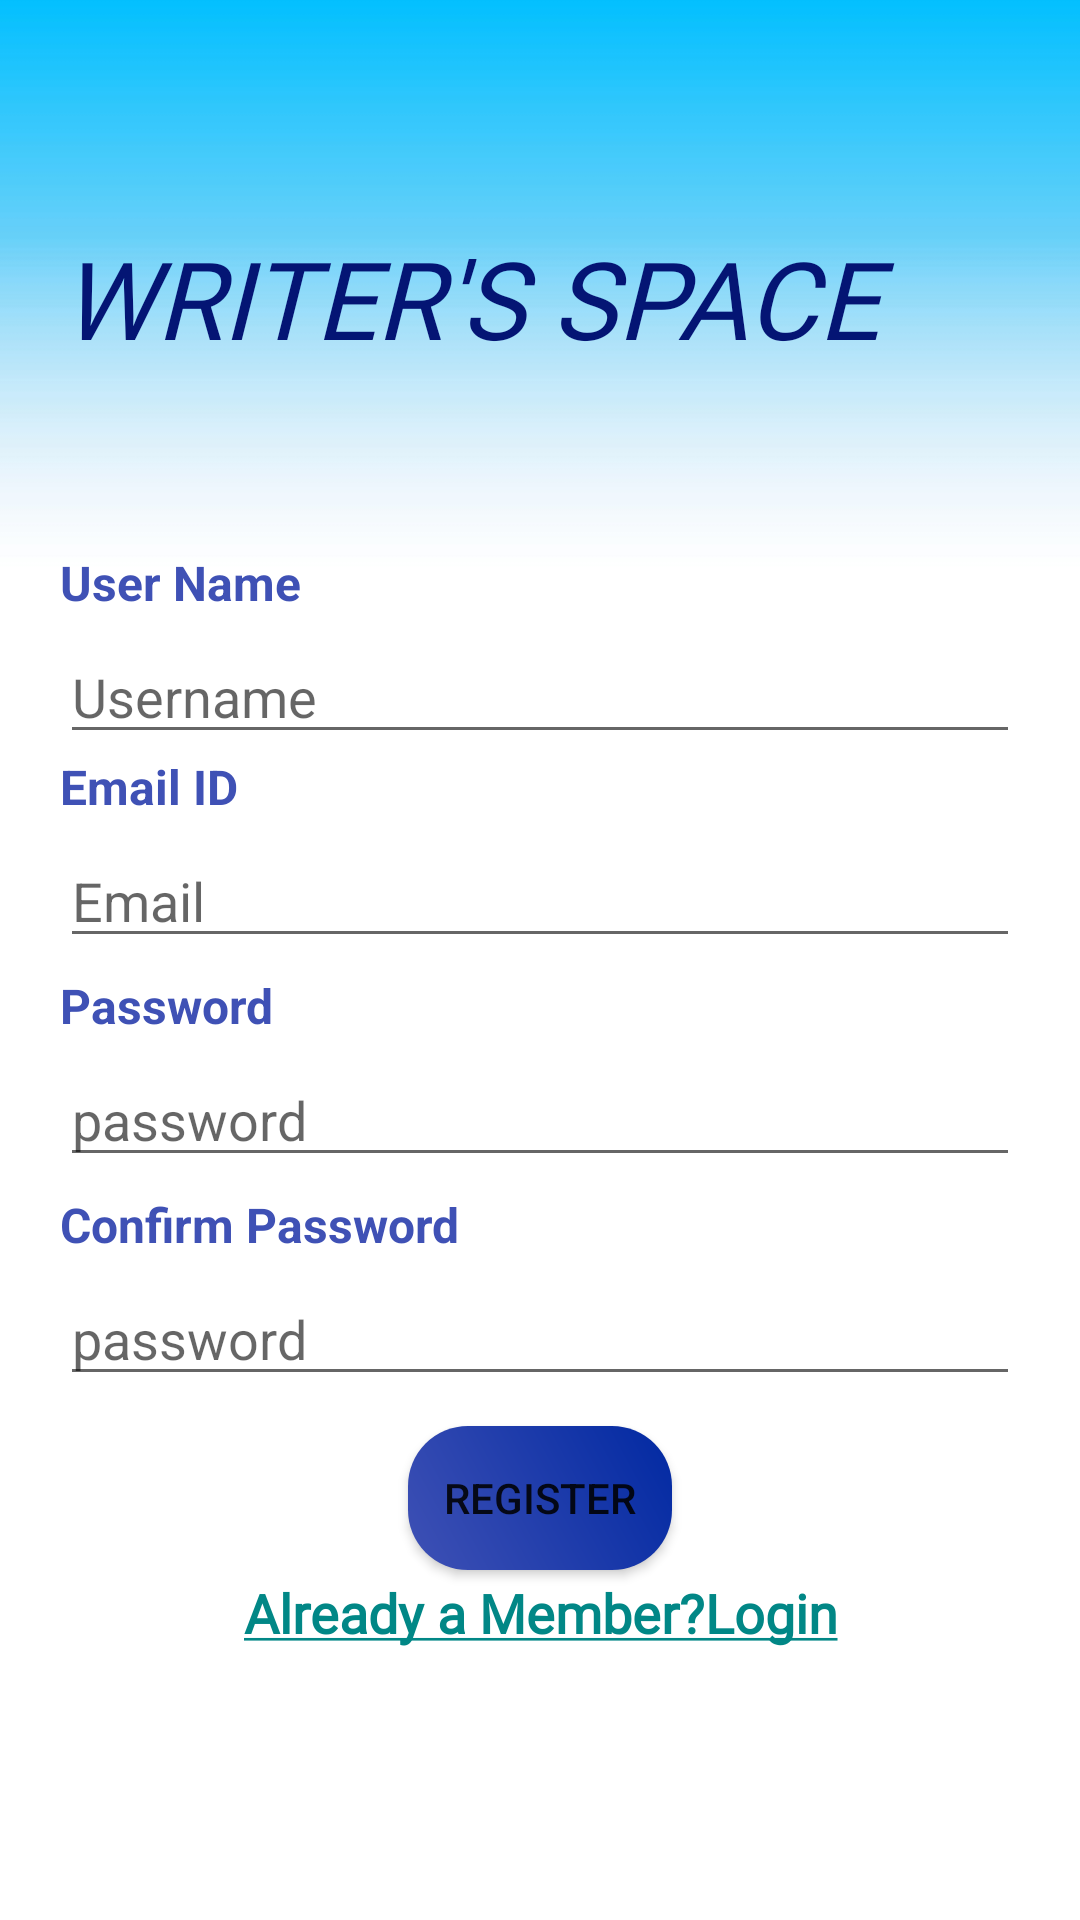

The Android layout XML behind this screen, and the referenced resources:
<!-- AndroidManifest.xml: application theme Theme.Writerspace -->
<!-- res/layout/register.xml -->
<?xml version="1.0" encoding="utf-8"?>
<RelativeLayout xmlns:android="http://schemas.android.com/apk/res/android"
    xmlns:app="http://schemas.android.com/apk/res-auto"
    xmlns:tools="http://schemas.android.com/tools"
    android:layout_width="wrap_content"
    android:layout_height="match_parent"
    android:background="@drawable/backg"
    android:padding="20dp"
    >

    <LinearLayout
        android:layout_width="match_parent"
        android:layout_height="wrap_content"
        android:layout_marginTop="55dp"
        android:orientation="vertical"
        android:id="@+id/linear_layout">

        <TextView
            android:id="@+id/r_heading"
            android:layout_width="match_parent"
            android:layout_height="wrap_content"
            android:layout_marginBottom="60dp"
            android:fontFamily="@font/satisfy"
            android:shadowColor="#435ADA"
            android:text="Writer's Space"
            android:textAllCaps="true"
            android:textAppearance="@style/TextAppearance.AppCompat.Body1"
            android:textColor="@color/db"
            android:textColorHighlight="@color/purple_500"
            android:textSize="36sp"
            android:textStyle="normal|italic" />

        <TextView
            android:id="@+id/username"
            android:layout_width="match_parent"
            android:layout_height="wrap_content"
            android:fontFamily="sans-serif"
            android:text="User Name"
            android:textColor="@color/blue"
            android:textSize="16sp"
            android:textStyle="bold" />
        <EditText
            android:id="@+id/r_username"
            android:layout_width="match_parent"
            android:layout_height="wrap_content"
            android:layout_marginTop="5dp"
            android:ems="10"
            android:hint="Username"
            android:inputType="textEmailAddress"/>


        <TextView
            android:id="@+id/r_userid"
            android:layout_width="match_parent"
            android:layout_height="wrap_content"
            android:fontFamily="sans-serif"
            android:text="Email ID"
            android:textColor="@color/blue"
            android:textSize="16sp"
            android:textStyle="bold" />

        <EditText
            android:id="@+id/r_emailid"
            android:layout_width="match_parent"
            android:layout_height="wrap_content"
            android:layout_marginTop="5dp"
            android:ems="10"
            android:hint="Email"
            android:inputType="textEmailAddress"/>

        <TextView
            android:id="@+id/r_password"
            android:layout_width="match_parent"
            android:layout_height="wrap_content"
            android:layout_marginTop="5dp"
            android:fontFamily="sans-serif"
            android:text="Password"
            android:textColor="@color/blue"
            android:textSize="16sp"
            android:textStyle="bold" />
        <EditText
            android:id="@+id/r_passw"
            android:layout_width="match_parent"
            android:layout_height="wrap_content"
            android:layout_marginTop="5dp"
            android:ems="10"
            android:hint="password"/>

        <TextView
            android:id="@+id/r_conpass"
            android:layout_width="match_parent"
            android:layout_height="wrap_content"
            android:layout_marginTop="5dp"
            android:fontFamily="sans-serif"
            android:text="Confirm Password"
            android:textColor="@color/blue"
            android:textSize="16sp"
            android:textStyle="bold" />
        <EditText
            android:id="@+id/r_conpassw"
            android:layout_width="match_parent"
            android:layout_height="wrap_content"
            android:layout_marginTop="5dp"
            android:ems="10"
            android:hint="password"/>



    </LinearLayout>
    <RelativeLayout
        android:layout_width="wrap_content"
        android:layout_height="wrap_content"
        android:layout_below="@id/linear_layout">

        <Button
            android:id="@+id/register"
            android:layout_width="wrap_content"
            android:layout_height="wrap_content"
            android:layout_marginTop="10dp"
            android:layout_centerHorizontal="true"
            android:background="@drawable/btnlook"
            android:clickable="true"
            android:text="Register"
            />

        <TextView
            android:id="@+id/member"
            android:layout_width="400dp"
            android:layout_height="wrap_content"
            android:layout_centerHorizontal="true"
            android:gravity="center"
            android:clickable="true"
            android:layout_marginTop="60dp"
            android:fontFamily="@font/lemonada_semibold"
            android:text="@string/member"
            android:textColor="@color/teal_700"
            android:textColorHighlight="@color/teal_200"
            android:textSize="18sp"
            android:textStyle="bold" />

        <ProgressBar
            android:id="@+id/progressBar"
            style="?android:attr/progressBarStyle"
            android:layout_width="wrap_content"
            android:layout_height="wrap_content"
            android:layout_centerHorizontal="true"
            android:layout_marginTop="90dp"
            android:indeterminateTint="@color/dark_blue"
            android:visibility="invisible" />


    </RelativeLayout>



</RelativeLayout>
<!-- resources referenced by this layout -->
<resources>
  <color name="blue">#3F51B5</color>
  <color name="dark_blue">#0129A2</color>
  <color name="db">#041574</color>
  <color name="purple_500">#FF6200EE</color>
  <color name="teal_200">#FF03DAC5</color>
  <color name="teal_700">#FF018786</color>
  <!-- drawable backg: jpeg bitmap (drawable, 36010 bytes) -->
  <!-- drawable btnlook (drawable) -->
  <shape xmlns:android="http://schemas.android.com/apk/res/android">
      <gradient
          android:startColor="@color/blue"
          android:endColor="@color/dark_blue"
          android:angle="45"
          />
      <corners android:bottomLeftRadius="20dip"
          android:topRightRadius="20dip"
          android:topLeftRadius="20dip"
          android:bottomRightRadius="20dip"
          />
  </shape>
  <string name="member"><u>Already a Member?Login</u></string>
  <style name="Theme.Writerspace" parent="Theme.AppCompat.Light.NoActionBar">
          <item name="windowActionBar">false</item>
  
          
          <item name="colorPrimary">@color/dark_blue</item>
          <item name="colorPrimaryVariant">@color/purple_700</item>
          <item name="colorOnPrimary">@color/white</item>
          
          <item name="colorSecondary">@color/teal_200</item>
          <item name="colorSecondaryVariant">@color/teal_700</item>
          <item name="colorOnSecondary">@color/black</item>
          
          <item name="android:statusBarColor" tools:targetApi="l">?attr/colorPrimaryVariant</item>
          
      </style>
  <color name="purple_700">#FF3700B3</color>
  <color name="white">#FFFFFFFF</color>
  <color name="black">#FF000000</color>
</resources>
